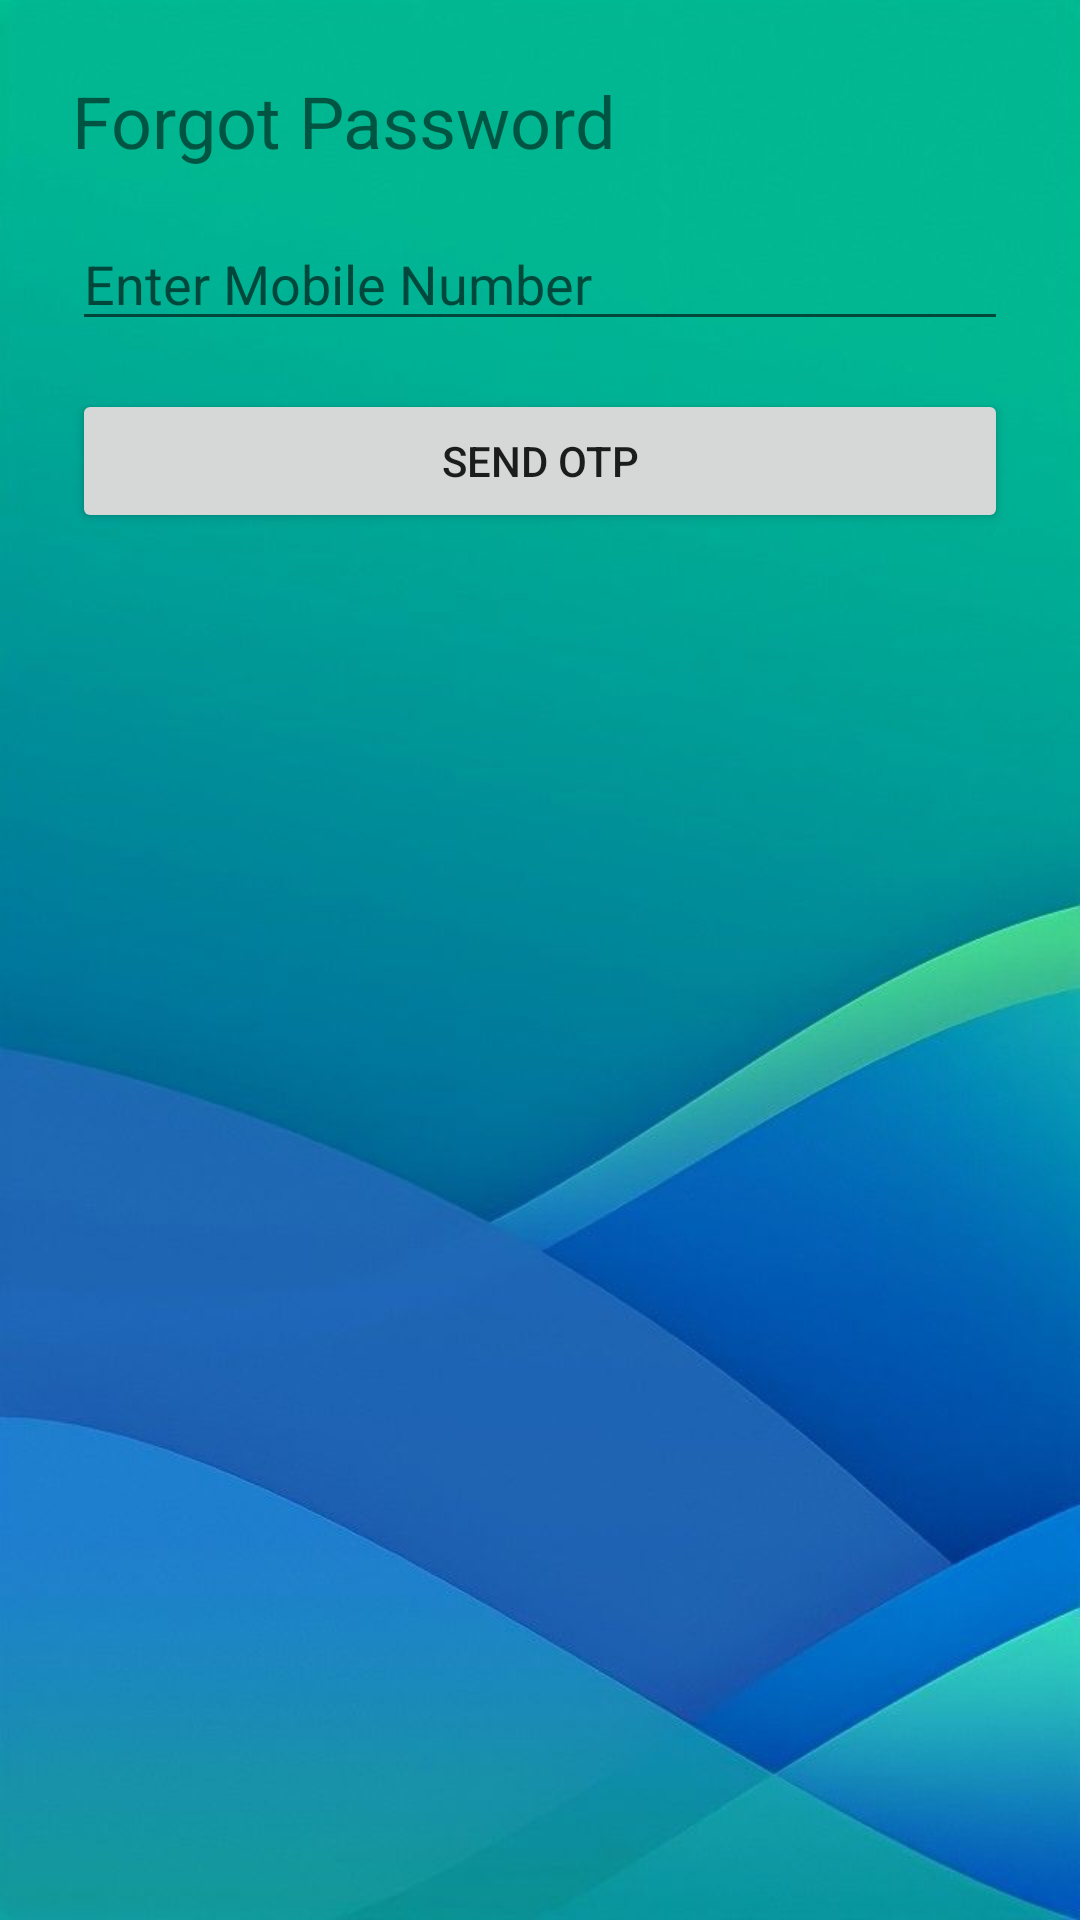

This screen was rendered from an Android layout file. Write that file and the resources it references.
<!-- AndroidManifest.xml: application theme Theme.SheShield0 -->
<!-- res/layout/activity_forgot_password.xml -->
<?xml version="1.0" encoding="utf-8"?>
<androidx.constraintlayout.widget.ConstraintLayout
    xmlns:android="http://schemas.android.com/apk/res/android"
    xmlns:app="http://schemas.android.com/apk/res-auto"
    xmlns:tools="http://schemas.android.com/tools"
    android:id="@+id/main"
    android:layout_width="match_parent"
    android:fitsSystemWindows="true"
    android:layout_height="match_parent"
    android:background="@drawable/bg"
    tools:context=".ForgotPasswordActivity">

    <LinearLayout
        android:orientation="vertical"
        android:padding="24dp"
        android:layout_width="match_parent"
        android:layout_height="match_parent">

        <TextView
            android:text="Forgot Password"
            android:textSize="24sp"
            android:layout_width="wrap_content"
            android:layout_height="wrap_content"/>

        <EditText
            android:id="@+id/mobileInput"
            android:hint="Enter Mobile Number"
            android:inputType="phone"
            android:layout_width="match_parent"
            android:layout_height="wrap_content"
            android:layout_marginTop="16dp"/>

        <Button
            android:id="@+id/sendOtpBtn"
            android:text="Send OTP"
            android:layout_width="match_parent"
            android:layout_height="wrap_content"
            android:layout_marginTop="16dp"/>
    </LinearLayout>

</androidx.constraintlayout.widget.ConstraintLayout>
<!-- resources referenced by this layout -->
<resources>
  <!-- drawable bg: jpg bitmap (drawable, 25558 bytes) -->
  <style name="Theme.SheShield0" parent="Theme.MaterialComponents.DayNight.DarkActionBar">
          
          <item name="colorPrimary">@color/app_bar_color</item>
          <item name="colorPrimaryVariant">@color/purple_700</item>
          <item name="colorOnPrimary">@color/white</item>
          
          <item name="colorSecondary">@color/teal_200</item>
          <item name="colorSecondaryVariant">@color/teal_700</item>
          <item name="colorOnSecondary">@color/black</item>
          
          <item name="android:statusBarColor">?attr/colorPrimaryVariant</item>
          
      </style>
  <color name="app_bar_color">#683A2C</color>
  <color name="purple_700">#FF3700B3</color>
  <color name="white">#FFFFFFFF</color>
  <color name="teal_200">#FF03DAC5</color>
  <color name="teal_700">#FF018786</color>
  <color name="black">#FF000000</color>
</resources>
